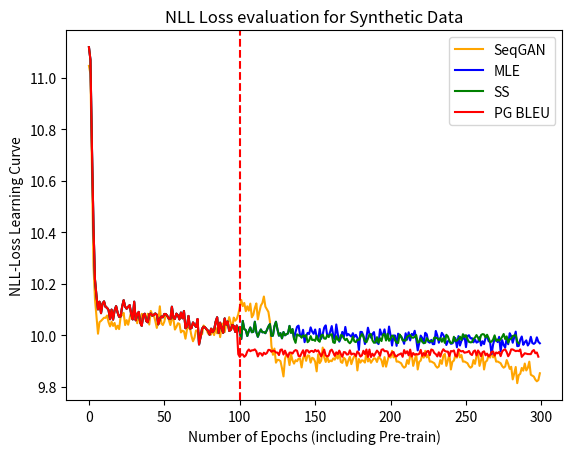

Generate this figure with matplotlib:
# nll_loss = [7069.327908230245, 6745.0894327328, 3952.095664853485, 2876.5449975548113, 2952.518312852472, 3035.9447690911034, 2976.4663656298417, 2888.7736152694074, 2850.187280746785, 2841.156717268978, 2879.039595939878, 2800.052728409386, 2770.5612262319323, 2786.3467038946915, 2807.9372204918695, 2891.303188282365, 2832.134462087681, 2901.611468879292, 2727.290437366581, 2836.424355707449, 2779.875155299242, 2838.2762619760592, 2826.9709421314633, 2872.064618144589, 2905.69748914955, 2891.087929514038, 2853.3482306042, 2875.061671137572, 2875.4055486223024, 2886.2494710215637]
# mle_loss = [7069.327908230245, 6745.0894327328, 3952.095664853485, 2876.5449975548113, 2952.518312852472, 3035.9447690911034, 2976.4663656298417, 2888.7736152694074, 2850.187280746785, 2841.156717268978]

import matplotlib.pyplot as plt
import numpy as np

seq_loss = [62763.14129374718, 60807.74007207111, 42279.45892847901, 28909.28246971764, 25339.453206238028, 23668.82000543176, 22164.799589264727, 23186.17064534548, 23295.169627998093, 23448.773843659805, 23589.265453830943, 23574.74420023235, 23787.951104825814, 23174.829584453226, 22805.184900412652, 23225.899081713556, 22846.09090791386, 23114.57153564394, 22562.87037661516, 22868.291695497963, 22567.66788356343, 23639.213301615226, 23868.611608853145, 24034.48517369621, 22922.637211008987, 23366.64900719251, 22951.79116114634, 23536.488286013056, 24158.475816566453, 23562.903754446677, 23931.76162458397, 24025.903892683775, 23088.088283798963, 23940.589925921657, 23075.965765350433, 23950.09668586344, 23887.89109716201, 23808.825001584017, 23401.990815807752, 23957.76074922713, 22971.89460710302, 24219.989840152084, 23873.772331342152, 23809.635794971673, 23295.809457727944, 22668.531813013735, 23311.30614970676, 24657.505446907184, 23074.243278833765, 22924.3872466252, 23232.96451145562, 23944.024033667356, 23731.346011844653, 23373.009988053494, 22926.3573069625, 23539.870129672494, 23480.862601371682, 22527.00286372802, 22757.787493766482, 23088.299662527956, 23031.268618934522, 22278.128180811655, 22427.558471279703, 22371.995901415903, 21739.86330031315, 22533.637376251845, 22715.41982300137, 22644.85865570658, 21973.044281251216, 21525.238606261384, 21826.72691081024, 22450.659713268407, 22420.908489669615, 22052.142570297026, 22255.65402369646, 22107.601483097144, 22881.263846812377, 22717.499577000774, 22514.81285361998, 22173.435775272108, 22324.94403551081, 22091.39391802256, 22588.627530198042, 22043.09767883227, 22695.27037915015, 22196.813943361467, 22785.05847742001, 21876.362162092566, 22842.135981831892, 23080.675594756576, 22301.60268553522, 23021.868967875023, 23010.739800729418, 23643.538731233206, 23130.494441264906, 22605.845960335293, 23600.081096138354, 23313.90235647462, 23479.14628664101, 23896.884954174806, 24597.29886165453, 25278.608843184673, 24674.610756463593, 24979.31685918203, 24192.244755671876, 24659.221894456707, 24245.162848321608, 24915.717392211893, 23630.16189267872, 23863.282076436342, 24507.40815538691, 24937.597814334218, 23435.170036617987, 24123.19045447554, 24732.363536646553, 24975.890337116416, 25614.923212357156, 24626.517678359007, 24373.579057013496, 24122.654099740925, 23231.980916293614, 21152.699077109894, 20418.49664520174, 20923.981491423983, 19805.911050298917, 20029.39938046058, 20007.587744100772, 19924.033338190104, 19388.70520070805, 18776.469438584692, 20110.840215033688, 20484.28154134446, 20291.588633106054, 19623.283521695983, 20466.37987090073, 19974.804995394825, 19734.798016431905, 20000.54401806011, 19913.367623388316, 20116.625734858586, 20122.417792780794, 19445.39635264986, 20154.018372067472, 20449.411103251783, 19950.00361736673, 20372.85007425197, 20348.727424929577, 19811.62612195616, 20191.170463101305, 20122.240390519644, 19878.567730648916, 19150.32501778514, 20466.253963014944, 19771.342042901742, 19963.744616981843, 21004.103164440294, 20228.409658260967, 19861.49173239611, 20286.655873305197, 19855.925786906726, 19971.1304207449, 19918.71713463854, 20141.23910997813, 20040.882504779693, 20377.86598064208, 20120.907974074973, 20682.966755423797, 19863.210121936707, 19789.752542510632, 20189.464776857476, 20070.051753058902, 19569.627353311735, 19969.79833672178, 20263.30960819766, 19694.10252153153, 20060.342742942586, 20334.845556199845, 20367.447660534603, 19218.321837934458, 20090.106696278734, 19809.33740052893, 19991.488398934136, 19949.806474750352, 19813.854640638572, 20619.80073073746, 19900.580929157593, 20105.9640553369, 19798.316855892983, 19986.065127974594, 20146.70253596603, 20118.678055301596, 19861.294502346424, 20247.868576388217, 20148.373377484004, 19994.864525322504, 19517.328957303092, 20237.00401878688, 19499.447705648185, 19968.3986317495, 20407.050215708026, 20197.875284418737, 20741.271925216835, 20216.90820155059, 20405.981643014453, 19886.70807920932, 19899.084863472133, 19830.689874713375, 19765.03540180103, 19544.533771939667, 19423.44067674882, 19511.617498272204, 20007.31540649827, 19713.04745764022, 20337.7131868903, 20494.20466846417, 19559.442230260083, 19984.396129494442, 20477.35963709164, 19290.321761089617, 19875.83319825427,19968.3986317495, 20407.050215708026, 20197.875284418737, 20741.271925216835, 20216.90820155059, 20405.981643014453, 19886.70807920932, 19899.084863472133, 19830.689874713375, 19765.03540180103, 19544.533771939667, 19423.44067674882, 19511.617498272204, 20007.31540649827, 19713.04745764022, 20337.7131868903, 20494.20466846417, 19559.442230260083, 19984.396129494442, 20477.35963709164, 19290.321761089617, 19875.83319825427,19968.3986317495, 20407.050215708026, 20197.875284418737, 20741.271925216835, 20216.90820155059, 20405.981643014453, 19886.70807920932, 19899.084863472133, 19830.689874713375, 19765.03540180103, 19544.533771939667, 19423.44067674882, 19511.617498272204, 20007.31540649827, 19713.04745764022, 20337.7131868903, 20494.20466846417, 19559.442230260083, 19984.396129494442, 20477.35963709164, 19290.321761089617, 19875.83319825427,19968.3986317495, 20407.050215708026, 20197.875284418737, 20741.271925216835, 20216.90820155059, 20405.981643014453, 19886.70807920932, 19899.084863472133, 19830.689874713375, 19765.03540180103, 19544.533771939667, 19423.44067674882, 19511.617498272204, 20007.31540649827, 19713.04745764022, 19337.7131868903, 19494.20466846417, 18559.442230260083, 18984.396129494442, 19477.35963709164, 18290.321761089617, 18875.83319825427, 18968.3986317495, 19407.050215708026, 19197.875284418737, 19741.271925216835, 19216.90820155059, 19405.981643014453, 19886.70807920932, 18899.084863472133, 18830.689874713375, 18765.03540180103, 18544.533771939667, 18423.44067674882, 18511.617498272204, 19007.31540649827]
mle_loss = [67494.37978334182, 64212.26314406395, 45516.22652891093, 33644.75220361339, 27349.644457810733, 25661.622376227482, 24364.808251441635, 25099.57944361806, 24006.95026730791, 24924.796383813362, 25131.29272881465, 24601.842500955234, 24516.074721243585, 24301.527886707336, 23451.21382511241, 24342.853771827733, 23418.31477180682, 24262.326464242695, 24674.178078687582, 24062.936353053738, 23670.601782984402, 23705.143607828773, 24607.15341416094, 25250.85463036827, 24625.176869075032, 24426.21462213022, 24609.444516522577, 24765.992894910956, 23931.336176680543, 23430.33452518396, 25103.03023102076, 23350.518289493837, 23856.3265729346, 24128.608422708534, 23144.866499328262, 22853.814614784795, 23799.72940036464, 23956.5619534764, 23278.288762464075, 23173.35789910373, 23913.440599760204, 23969.63125153139, 23765.01060979303, 23861.48810682385, 23979.226207097687, 23862.660182521864, 22988.433016576055, 23492.03593026249, 23695.962500030866, 23620.48806894863, 23932.85947741017, 23925.010994810484, 23739.73238865855, 23512.529431652434, 23456.744480745656, 24616.738842277533, 23582.418377433933, 23482.633642118384, 23963.255320224565, 23810.319743152642, 23433.079066265807, 24066.84966790498, 23533.672354077844, 24210.940055330197, 22643.815498786313, 22801.356342557723, 23749.7069963936, 22616.78696916696, 22656.779942928642, 23157.26975411793, 22957.1439834116, 22755.949865686238, 23468.877179896223, 21262.364730082238, 21877.614768214225, 22603.133707128, 22769.565284239918, 22714.34700848012, 22551.976206448897, 22425.81268736994, 22072.260964912362, 22605.241505924692, 22307.410070261292, 22489.435094693472, 23211.483451849777, 23629.642223104944, 22225.962039147686, 23138.603474978918, 22658.544804557045, 22237.4042721971, 23525.64252847054, 22965.310164093004, 23239.828328668824, 22410.512748876103, 22485.75757514976, 22930.353473493822, 22858.086022433406, 22325.127879994845, 22882.365605198058, 22625.547753536215, 22312.461293237782, 21711.929040862815, 23295.77786078557, 22566.199775298577, 22486.663827441032, 21969.867314396135, 22392.885544723922, 22710.411588492974, 22293.36905589744, 22333.121171382598, 23223.03143878118, 22300.008215280137, 21900.832749350862, 22274.375157966933, 22533.915721415317, 22288.300561947584, 22308.929423572143, 22207.692529273416, 22486.109397122604, 22801.913023091936, 23006.29498973075, 21982.00505708448, 22001.936898681342, 22826.093133993276, 23221.43520721415, 22547.443072366823, 21996.654426618214, 22210.624152284956, 21771.900881307873, 22310.791474892594, 22028.01616436637, 22130.30240471353, 22191.839425580893, 22851.17112631978, 22239.79253778223, 22567.354139819017, 21725.4975550682, 22321.5669735491, 22777.243259472765, 22873.326990677782, 22006.496808047115, 21960.447674623738, 22505.97938481659, 21447.988697936344, 21946.02546520662, 22241.47966750808, 22138.97555333368, 22719.53109726464, 22349.88175550538, 22154.17918221908, 22533.955017480086, 21920.154760806137, 21655.968840502952, 22578.386983487282, 21729.990698754034, 22106.201853935574, 22702.914503942946, 22897.24010017881, 22007.848547594924, 21997.62195017348, 22350.72190124457, 22836.068814250004, 21995.95012180852, 21684.449783700606, 22976.71452978797, 22137.677956793203, 21489.6880979806, 21787.22814116653, 22323.87236044841, 21872.617488288983, 22757.45346874956, 22008.041507724913, 22136.85010849408, 22030.21546486745, 21917.3580909837, 22209.20401501491, 21893.202040066964, 22066.3223936708, 21813.12264713003, 20807.26318449246, 22324.13838195029, 22313.701038560903, 22003.1636537502, 21291.88846178866, 21880.453002412072, 22691.53282037889, 22167.75776456856, 21824.583869426442, 22145.724281506435, 22306.40731053922, 21423.363025928153, 21438.386762246828, 21291.53572869557, 22543.50708507098, 22081.24294874517, 22089.38325333403, 22543.367306814558, 21715.071864060385, 21758.44567469285, 22790.937658669103, 22020.430742894023, 21169.286454623165, 22016.728597854337, 22006.278277509864, 21143.237531583443, 22168.595359595285, 21967.243071181616, 21946.052042188865, 21687.74936549508, 21311.97087496857, 22207.850665667847, 21657.175256453138, 22292.424159767226, 21594.916652944325, 22152.37634386044, 22033.775787813633, 22419.918004523548, 21717.299883733125, 20775.76547404833, 21378.230688791773, 22003.031489186902, 21800.806750733464, 21356.16053752379, 22244.555830449302, 22117.53314894554, 21475.04659248324, 21403.429660439353, 21640.858668116296, 21285.659766219826, 21287.24048608728, 22405.834393117686, 22008.301633450723, 21400.86582002508, 21742.697355667184, 22242.146582303158, 22053.47681621732, 21775.366717146222, 21214.68777800622, 21535.99356795816, 21548.22457990518, 21313.007394292836, 21348.47761494801, 21523.7653279727, 21795.84601973982, 21029.654687912585, 21959.512634313745, 21168.79629379186, 21554.265948929955, 21735.676609606708, 22015.899940192532, 21040.52181395144, 21966.831265849665, 22034.94774657784, 21773.903742280505, 21786.718395494794, 21438.675463944255, 21678.766772123297, 21413.195385979547, 21474.238322452686, 21878.825053080425, 21173.2317396821, 21524.37839968099, 21288.684168427695, 21827.840275844028, 21946.22213563728, 21542.17446903322, 21439.523937118487, 20485.194450907493, 21252.598816686634, 21740.686833875723, 21658.09637404768, 21454.9664051114, 21899.21283102242, 20699.72222276527, 21621.824743384666, 21204.46818377887, 20999.98187334471, 21812.20233244894, 21275.86872466759, 22208.2142760705, 21955.42190221791, 21401.476427828224, 21858.94014954374, 22346.001904502948, 21122.194737366495, 21135.695709422034, 21650.244001802464, 21927.195794152645, 21228.52243044382, 21441.649940876894, 21599.97081196683, 21173.529178546847, 21373.48000171417, 21901.319703037163, 21377.238631606644, 21306.002578350883, 21410.516290251322, 21856.622427492235, 21480.73446968279, 21357.166100284507]
ss_loss = [67494.37978334182, 64212.26314406395, 45516.22652891093, 33644.75220361339, 27349.644457810733, 25661.622376227482, 24364.808251441635, 25099.57944361806, 24006.95026730791, 24924.796383813362, 25131.29272881465, 24601.842500955234, 24516.074721243585, 24301.527886707336, 23451.21382511241, 24342.853771827733, 23418.31477180682, 24262.326464242695, 24674.178078687582, 24062.936353053738, 23670.601782984402, 23705.143607828773, 24607.15341416094, 25250.85463036827, 24625.176869075032, 24426.21462213022, 24609.444516522577, 24765.992894910956, 23931.336176680543, 23430.33452518396, 25103.03023102076, 23350.518289493837, 23856.3265729346, 24128.608422708534, 23144.866499328262, 22853.814614784795, 23799.72940036464, 23956.5619534764, 23278.288762464075, 23173.35789910373, 23913.440599760204, 23969.63125153139, 23765.01060979303, 23861.48810682385, 23979.226207097687, 23862.660182521864, 22988.433016576055, 23492.03593026249, 23695.962500030866, 23620.48806894863, 23932.85947741017, 23925.010994810484, 23739.73238865855, 23512.529431652434, 23456.744480745656, 24616.738842277533, 23582.418377433933, 23482.633642118384, 23963.255320224565, 23810.319743152642, 23433.079066265807, 24066.84966790498, 23533.672354077844, 24210.940055330197, 22643.815498786313, 22801.356342557723, 23749.7069963936, 22616.78696916696, 22656.779942928642, 23157.26975411793, 22957.1439834116, 22755.949865686238, 23468.877179896223, 21262.364730082238, 21877.614768214225, 22603.133707128, 22769.565284239918, 22714.34700848012, 22551.976206448897, 22425.81268736994, 22072.260964912362, 22605.241505924692, 22307.410070261292, 22489.435094693472, 23211.483451849777, 23629.642223104944, 22225.962039147686, 23138.603474978918, 22658.544804557045, 22237.4042721971, 23525.64252847054, 22965.310164093004, 23239.828328668824, 22410.512748876103, 22485.75757514976, 22930.353473493822, 22858.086022433406, 22325.127879994845, 22882.365605198058, 22625.547753536215, 22312.461293237782, 21711.929040862815, 23295.77786078557, 22566.199775298577, 22486.663827441032, 21969.867314396135, 22392.885544723922, 22710.411588492974, 22293.36905589744, 22333.121171382598, 23223.03143878118, 22300.008215280137, 21900.832749350862, 22274.375157966933, 22533.915721415317, 22288.300561947584, 22308.929423572143, 22207.692529273416, 22486.109397122604, 22801.913023091936, 23006.29498973075, 21982.00505708448, 22001.936898681342, 22826.093133993276, 23221.43520721415, 22547.443072366823, 21996.654426618214, 22210.624152284956, 21771.900881307873, 22310.791474892594, 22028.01616436637, 22130.30240471353, 22191.839425580893, 22851.17112631978, 22239.79253778223, 22567.354139819017, 21725.4975550682, 21393.981595231733, 22111.722554775413, 22020.104801986534, 21993.60674156765, 21824.02496049346, 22027.27110321771, 21916.84949372745, 22051.34879763733, 21447.00835424547, 21580.52390188884, 21960.43754066804, 21628.38997122416, 21653.67392962103, 21557.162450450607, 21984.53503261276, 21603.160958220273, 21482.47659962312, 22015.65845613741, 22073.312790726588, 21753.539904075205, 21738.10849721608, 22040.577385278226, 21879.986589951353, 22095.943322975847, 22109.96268648577, 21435.67469471561, 21383.432692856233, 21951.358823904084, 21664.818794298473, 21570.459708144353, 22037.798304748903, 22014.40472742317, 21786.20690913769, 21618.326056397593, 21739.492336368905, 21479.976682323588, 21358.24223018769, 21518.91711326741, 21912.17287926053, 21512.38062968848, 21457.771716221814, 21653.097042595506, 21647.851910350066, 21901.450748019513, 22135.565653073972, 21918.304787991256, 21523.620334073945, 21443.65112848398, 21744.118393151475, 22094.544591572292, 22138.515123653797, 21599.7261265478, 21398.132528988102, 21436.854349547175, 21871.22179305303, 21393.070966945856, 21773.859625383076, 21540.611911392258, 22091.949493706634, 22142.169526448848, 21586.368920738525, 22152.73586568491, 21564.51934483943, 21726.668060850414, 22010.87149634075, 21954.086535952094, 21608.171550052004, 21411.96582206821, 21378.467658415102, 22098.104760208214, 21904.409834405757, 21595.2492865547, 21596.984374263662, 21581.786495233606, 21903.386188531407, 21973.67773460237, 22054.793094498138, 21847.67305975146, 21820.124647726694, 21896.34599005912, 22049.592853756323, 21413.733150268767, 21465.74385751563, 21769.771590101613, 21483.236231334187, 21370.380005356565, 21396.31911135273, 21786.008901517762, 21611.712271405795, 21526.603083725906, 21541.29507158258, 21501.09466925843, 21838.495460058683, 21819.66813865829, 21775.908391492525, 21624.539220924584, 21794.831371904922, 21482.71748401658, 21787.67881656699, 21386.960326886274, 22075.595324194714, 21935.941883179563, 21561.939202762514, 21372.03830393995, 21388.38290270365, 21904.280972005337, 21550.49393823975, 21584.885672609587, 21722.06804889064, 21912.539784512628, 21640.1415107864, 22124.614282418348, 21884.20130679454, 22039.5011217962, 21690.48235929584, 21473.089017869854, 21432.2897404896, 21452.303354601343, 21720.982203618052, 21836.15917419685, 22050.394920298342, 21822.615284567193, 21574.45635689362, 22044.706850136376, 22133.87950910952, 22102.522918318544, 21841.835322616946, 22075.170991946317, 21805.556745566933, 21449.837955432722, 21504.638405957317, 21671.2265584027, 22024.74326828162, 21549.918345299873, 21662.293197476236, 21580.42111141152, 21690.15469654428, 21897.747128615363, 22142.330113194417, 21712.059147305208, 21936.656390727017, 21403.73850830694, 21684.699139205793, 21756.82016617789, 21967.78200758201, 22014.34318113991, 22033.37303333862, 21504.749781984312, 21352.00386034664]
pg_loss = [67494.37978334182, 64212.26314406395, 45516.22652891093, 33644.75220361339, 27349.644457810733, 25661.622376227482, 24364.808251441635, 25099.57944361806, 24006.95026730791, 24924.796383813362, 25131.29272881465, 24601.842500955234, 24516.074721243585, 24301.527886707336, 23451.21382511241, 24342.853771827733, 23418.31477180682, 24262.326464242695, 24674.178078687582, 24062.936353053738, 23670.601782984402, 23705.143607828773, 24607.15341416094, 25250.85463036827, 24625.176869075032, 24426.21462213022, 24609.444516522577, 24765.992894910956, 23931.336176680543, 23430.33452518396, 25103.03023102076, 23350.518289493837, 23856.3265729346, 24128.608422708534, 23144.866499328262, 22853.814614784795, 23799.72940036464, 23956.5619534764, 23278.288762464075, 23173.35789910373, 23913.440599760204, 23969.63125153139, 23765.01060979303, 23861.48810682385, 23979.226207097687, 23862.660182521864, 22988.433016576055, 23492.03593026249, 23695.962500030866, 23620.48806894863, 23932.85947741017, 23925.010994810484, 23739.73238865855, 23512.529431652434, 23456.744480745656, 24616.738842277533, 23582.418377433933, 23482.633642118384, 23963.255320224565, 23810.319743152642, 23433.079066265807, 24066.84966790498, 23533.672354077844, 24210.940055330197, 22643.815498786313, 22801.356342557723, 23749.7069963936, 22616.78696916696, 22656.779942928642, 23157.26975411793, 22957.1439834116, 22755.949865686238, 23468.877179896223, 21262.364730082238, 21877.614768214225, 22603.133707128, 22769.565284239918, 22714.34700848012, 22551.976206448897, 22425.81268736994, 22072.260964912362, 22605.241505924692, 22307.410070261292, 22489.435094693472, 23211.483451849777, 23629.642223104944, 22225.962039147686, 23138.603474978918, 22658.544804557045, 22237.4042721971, 23525.64252847054, 22965.310164093004, 23239.828328668824, 22410.512748876103, 22485.75757514976, 22930.353473493822, 22858.086022433406, 22325.127879994845, 22882.365605198058, 20472.950493408396, 20257.21026119316, 20458.86266687748, 20449.533239909695, 20262.825032838202, 20376.336568844632, 20692.394649359514, 20849.000720246364, 20707.355432403405, 20779.005029614247, 20788.247318849506, 20857.098166679745, 20698.167950612584, 20292.64678538566, 20556.34769519845, 20532.376100880145, 20355.209698102575, 20589.79807728996, 20477.186915476737, 20567.67922057788, 20816.39654067706, 20808.15436085226, 20667.97352450819, 20748.407430902877, 20734.21631742286, 20603.930528778514, 20596.780044504943, 20399.906513014936, 20822.285146924736, 20847.707362265624, 20443.432502467735, 20753.37818886074, 20457.115201537476, 20259.29515106699, 20594.945820934987, 20599.092891464996, 20521.59117352355, 20708.162439696473, 20799.57088992923, 20746.9069374035, 20334.326472371296, 20290.99648394673, 20553.968267750464, 20782.839048249738, 20325.466573205795, 20783.283638014924, 20781.388844743375, 20595.853880784696, 20717.128253779294, 20737.59836962225, 20637.458894716172, 20815.927235501687, 20695.219556018183, 20775.698495934113, 20535.942426861075, 20299.638495245523, 20574.30890684623, 20841.820542850317, 20364.76675411336, 20297.821202524123, 20358.880438267002, 20748.671772433147, 20835.835082547575, 20609.025301533475, 20338.175039146132, 20617.82068700172, 20478.58030442016, 20758.701958596383, 20493.932950402497, 20263.90921895388, 20641.888306445184, 20617.639792771177, 20443.656232540525, 20462.38490979608, 20779.859266895834, 20442.650446474174, 20513.205917545747, 20500.85828438522, 20317.91795645563, 20692.921871719078, 20549.26370999777, 20282.920046431707, 20377.250531237827, 20744.627909549316, 20474.72385590428, 20847.495706390335, 20245.659308561913, 20844.955104721346, 20247.34391481464, 20508.853223108556, 20331.04498357785, 20543.54562599463, 20758.65066259077, 20622.651735511008, 20335.48304248684, 20823.541161741574, 20866.148592494454, 20708.953655879017, 20718.883301530717, 20681.205602985894, 20297.83137902419, 20392.759197045605, 20615.479750946306, 20642.483166627942, 20321.685341435365, 20299.342308314506, 20422.25136459702, 20465.34439247498, 20537.358807758046, 20262.527896456962, 20801.441671746645, 20536.25737947657, 20703.889987473776, 20375.831839414743, 20835.83749558667, 20288.340858955988, 20562.430480473227, 20424.421260298735, 20479.819215384985, 20447.484067394616, 20497.716430011216, 20815.489139115223, 20335.105006308393, 20558.909286100225, 20355.952818868787, 20675.831190570854, 20734.882750875546, 20388.220180265875, 20849.30423314464, 20795.20634817679, 20562.35265966669, 20477.066130689578, 20293.899976860943, 20622.216219789938, 20277.545872650637, 20650.850745723772, 20867.261321251313, 20726.858265112984, 20680.883130085876, 20679.848497017214, 20318.87467825702, 20722.517057510264, 20698.66429724663, 20769.454134533444, 20351.899607454805, 20294.43644090101, 20866.211016419034, 20755.890144711397, 20689.75297041098, 20730.336034425498, 20588.7884566452, 20616.833995724526, 20640.52197965871, 20730.65499842423, 20490.108089647503, 20402.311449993405, 20693.853186880635, 20772.27575820655, 20374.899027980544, 20768.588062607017, 20593.440673912868, 20311.70967573456, 20633.52886032371, 20701.10396731436, 20382.259046398307, 20517.80121362495, 20296.671452300892, 20401.683573500668, 20661.92715603219, 20687.021129430996, 20353.112301721365, 20607.204951863, 20540.608455615413, 20647.25352568439, 20316.78455759588, 20685.349194622715, 20813.778690398136, 20859.087626792105, 20640.88918992708, 20308.516084406925, 20502.94986990015, 20855.913820839512, 20850.763525396524, 20786.431556245538, 20713.26828060912, 20749.289261696507, 20717.683649044015, 20852.625012834586, 20259.52960212887, 20408.136619315115, 20546.02343118859, 20508.78080709865, 20479.41861487236, 20479.052822531605, 20476.39365626831, 20712.30517646374, 20806.501488547136, 20545.71767143934, 20609.20973486408, 20273.390553937086]

plt.plot(np.log(seq_loss), color='orange')
plt.plot(np.log(mle_loss), color='blue')
plt.plot(np.log(ss_loss), color='green')
plt.plot(np.log(pg_loss), color='red')

plt.axvline(x=100, ymin=0, ymax=5, color='r', linestyle="dashed")
plt.title('NLL Loss evaluation for Synthetic Data')
plt.xlabel('Number of Epochs (including Pre-train)')
plt.ylabel('NLL-Loss Learning Curve')
plt.legend(['SeqGAN','MLE', 'SS', 'PG BLEU'], loc='best')
plt.savefig('Learning_Curve.png', dpi=600)
plt.show()

# disc_loss = [1.1240859586105605, 1.035875306882845, 1.0345041592609412, 1.051633546193044, 1.03363587146705, 1.0217626515862053, 1.024539119671101, 1.0210019961065884, 1.002814171107032, 1.0049590690197499, 1.0110018945341193, 1.0008290179553165, 1.0034908363300683, 1.0023101543294137, 1.0001214462881178]
# plt.plot(np.log(disc_loss))
# plt.xlabel('Number of Epochs')
# plt.ylabel('Training Loss')
# plt.title('Discriminator (CNN)')
# plt.savefig('plot/Disc_loss.png')
# plt.show()

#####################################################################################################
# nll_loss = [7161.422918320554, 6410.243356078518, 3720.868489378253, 2619.34491861111]
# mle_loss = [2496.3880951103956, 2493.996347262499, 2424.004190080678, 2379.845348774487, 2395.836799889798, 2369.2657214782357]
# pg_blue_loss = [2342.5903128853784, 2244.7879355731043, 2333.1293039152033, 2274.9080464193175, 2332.74902872041, 2352.8091928817876, 2345.811626489999, 2272.797744048593, 2299.92152098775, 2288.483893135762, 2286.471752608266, 2282.989404666241, 2284.6129914103158, 2278.2061237555013]

# Fname = 'test.txt'

# L1, L2, L3 = nll_loss, mle_loss, pg_blue_loss

# with open(Fname, "w") as file:
# 	file.writelines(map("{},\t\t{},\t\t{}\n".format, L1, L2, L3))
# file.close()

# f = open('test.txt','w+')
# f.write(str(nll_loss))
# f.write(str(mle_loss))
# f.write(str(pg_blue_loss))
# f.close()

# l1, l2, l3 = [], [], []
# f = open('test.txt', "r")
# l1 = file.read()
# l2 = file.read()
# l3 = file.read()
# print('l1: ',l1)
# print('l2: ',l2)
# print('l3: ',l3)
# file.close()
